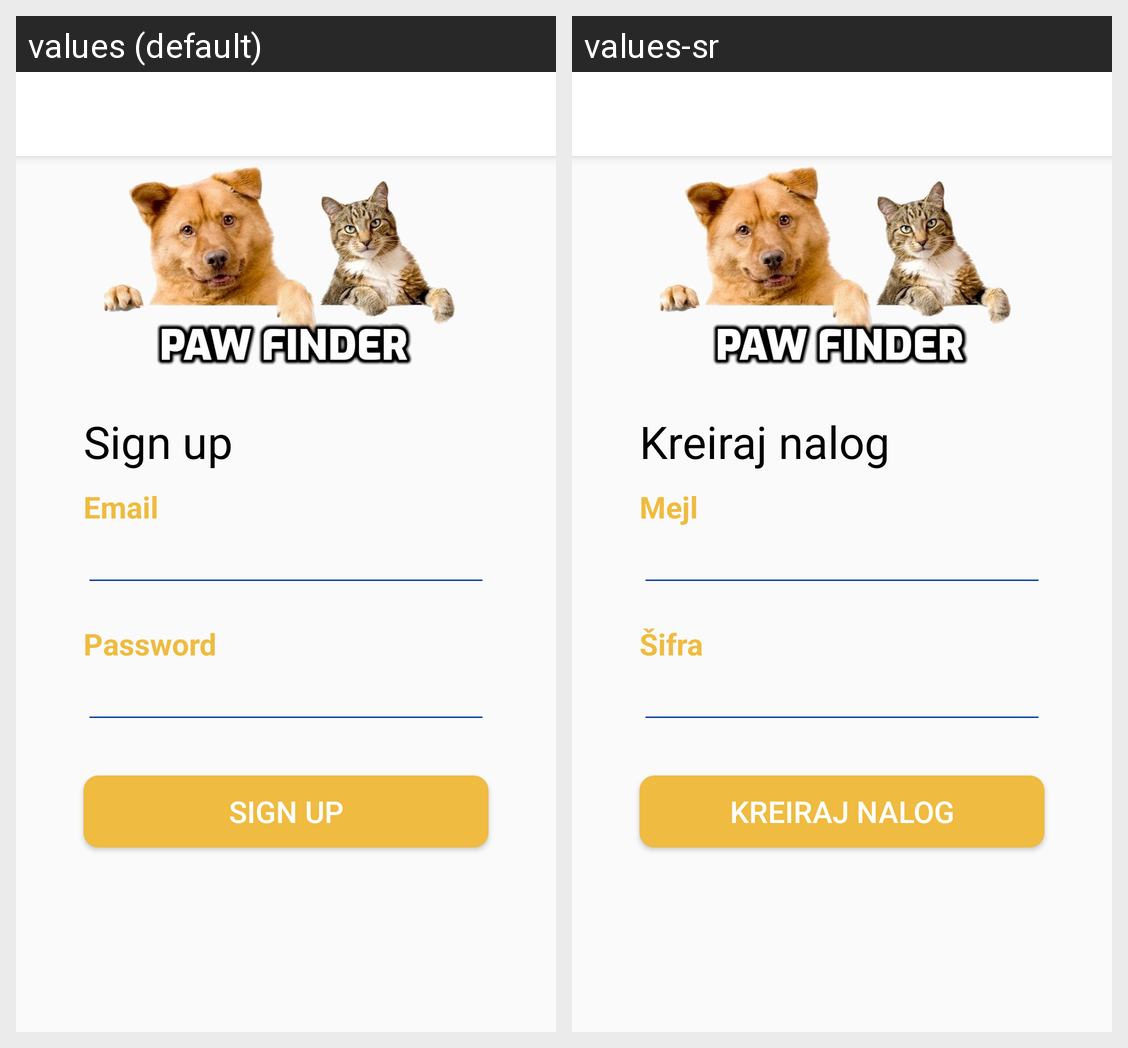

Here is an Android app screen in its default locale and in the app's own translations. Write out the translated-string differences for the strings that appear on this screen.
Android screen res/layout/activity_create_account.xml rendered under 2 locales, left to right: values (default), values-sr. Device: Nexus 5 (rendered at 1080×1920; each locale shown at half size, 540×960, under a caption strip naming it); theme AppTheme.NoActionBar.
Strings drawn on this screen, with the default value and each locale's value (text and hints the layout hard-codes, and strings that could not be matched under every locale, appear in the picture but are not listed):

btn_signUp
  values: Sign up
  values-sr: Kreiraj nalog

email
  values: Email
  values-sr: Mejl

password
  values: Password
  values-sr: Šifra
